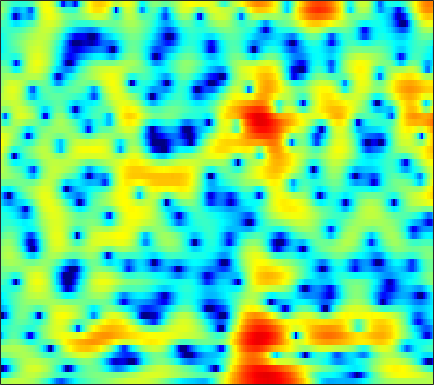

The table this chart was drawn from, first rows:
1.1298, 1.3124, 1.5518, 1.7692, 1.9232, 2.1027, 2.2445, 2.3204, 2.3719, 2.3714, 2.3125, 2.2245, 2.0488, 1.7904, 1.5462, 1.1385, 0.63482, 0.18852, -0.51101, -1.3366, -2.3167, -3.1576, -4.4691, -5.9967
-6.368, -5.57, -4.442, -3.314, -2.503, -1.495, -0.5871, 0.01905, 0.7247, 1.31, 1.772, 2.04, 2.291, 2.429, 2.454, 2.391, 2.22, 2.024, 1.682, 1.253, 0.7476, 0.3275, -0.2715, -0.8875
-31.15, -22.21, -15.15, -10.67, -8.137, -5.442, -3.305, -1.982, -0.5176, 0.6565, 1.585, 2.138, 2.711, 3.112, 3.305, 3.429, 3.406, 3.303, 3.051, 2.67, 2.156, 1.679, 0.9169, -0.008368
-6.228, -5.807, -5.083, -4.204, -3.474, -2.475, -1.497, -0.8094, 0.01598, 0.7182, 1.288, 1.628, 1.968, 2.189, 2.277, 2.288, 2.2, 2.074, 1.839, 1.535, 1.173, 0.8708, 0.4382, -0.02417
-0.5022, -0.3488, -0.1051, 0.1779, 0.3999, 0.6898, 0.967, 1.158, 1.372, 1.521, 1.597, 1.603, 1.519, 1.339, 1.131, 0.7502, 0.25, -0.1862, -0.859, -1.573, -2.26, -2.694, -3.045, -3.06
1.121, 1.248, 1.435, 1.62, 1.733, 1.851, 1.906, 1.906, 1.848, 1.709, 1.497, 1.297, 0.9792, 0.5947, 0.2508, -0.2956, -1.001, -1.677, -2.875, -4.558, -7.103, -10.03, -17.47, -20.24
-2.511, -1.902, -1.105, -0.4372, -0.07349, 0.2091, 0.2389, 0.09739, -0.3215, -0.9927, -1.854, -2.596, -3.53, -4.146, -4.246, -3.931, -3.332, -2.86, -2.351, -2.002, -1.789, -1.622, -1.301, -0.7375
-8.861, -6.465, -4.296, -2.877, -2.19, -1.662, -1.542, -1.735, -2.384, -3.532, -5.334, -7.275, -11.07, -16.02, -15.31, -10.18, -6.446, -4.45, -2.468, -0.9563, 0.2179, 0.9449, 1.768, 2.484
-4.557, -4.178, -3.59, -2.994, -2.62, -2.225, -2.006, -1.974, -2.096, -2.405, -2.83, -3.177, -3.577, -3.787, -3.732, -3.365, -2.737, -2.161, -1.321, -0.4278, 0.461, 1.106, 1.881, 2.543
-5.516, -5.458, -5.026, -4.292, -3.658, -2.832, -2.147, -1.75, -1.398, -1.255, -1.327, -1.499, -1.866, -2.364, -2.791, -3.346, -3.762, -3.826, -3.412, -2.45, -1.199, -0.1949, 1.064, 2.147
-21.2, -22.64, -13.18, -8.501, -6.196, -3.965, -2.425, -1.561, -0.7861, -0.3883, -0.3285, -0.5185, -1.106, -2.18, -3.395, -5.841, -10.04, -16.19, -19.41, -9.031, -4.265, -1.913, 0.3529, 1.997
-8.619, -8.381, -7.43, -6.048, -4.966, -3.603, -2.445, -1.728, -0.9867, -0.4756, -0.1961, -0.1444, -0.2677, -0.5898, -0.9428, -1.485, -1.967, -2.167, -2.056, -1.474, -0.6005, 0.1278, 1.04, 1.815
-6.616, -5.986, -5.139, -4.276, -3.632, -2.8, -2.021, -1.48, -0.8391, -0.3037, 0.1335, 0.393, 0.6473, 0.816, 0.8995, 0.9618, 1, 1.029, 1.101, 1.19, 1.266, 1.315, 1.361, 1.356
-5.967, -5.197, -4.351, -3.639, -3.153, -2.546, -1.94, -1.486, -0.8541, -0.2067, 0.4138, 0.8613, 1.394, 1.836, 2.105, 2.373, 2.529, 2.574, 2.534, 2.371, 2.092, 1.798, 1.281, 0.6278
-4.271, -3.945, -3.723, -3.713, -3.813, -3.951, -3.914, -3.631, -2.831, -1.679, -0.4173, 0.4958, 1.583, 2.467, 2.982, 3.474, 3.75, 3.81, 3.685, 3.341, 2.788, 2.208, 1.209, -0.0591
-2.454, -2.537, -3.048, -4.139, -5.514, -8.527, -14.44, -20.71, -11.55, -5.761, -2.246, -0.3688, 1.489, 2.821, 3.546, 4.203, 4.543, 4.607, 4.449, 4.008, 3.255, 2.491, 1.186, -0.4986
-1.398, -1.336, -1.518, -2.018, -2.568, -3.42, -4.059, -4.101, -3.372, -2.002, -0.4921, 0.553, 1.73, 2.639, 3.155, 3.627, 3.851, 3.862, 3.676, 3.224, 2.485, 1.75, 0.4922, -1.144
-0.6219, -0.3321, -0.08045, 0.03076, 0.05011, 0.0409, 0.04452, 0.09433, 0.2572, 0.5088, 0.822, 1.071, 1.401, 1.694, 1.877, 2.058, 2.163, 2.17, 2.058, 1.795, 1.356, 0.8749, 0.01825, -1.099
0.3241, 0.7343, 1.131, 1.371, 1.463, 1.469, 1.371, 1.24, 1.002, 0.7037, 0.3707, 0.108, -0.2109, -0.4397, -0.5211, -0.487, -0.2942, -0.07207, 0.2419, 0.524, 0.6897, 0.6942, 0.5264, 0.1537
0.8919, 1.401, 1.859, 2.085, 2.101, 1.935, 1.548, 1.11, 0.3183, -0.6899, -1.932, -2.995, -4.558, -6.084, -6.907, -7.044, -5.989, -4.762, -3.031, -1.499, -0.2783, 0.4453, 1.147, 1.556
0.5528, 1.073, 1.517, 1.683, 1.614, 1.261, 0.5945, -0.1333, -1.413, -3.095, -5.226, -7.171, -10.38, -14.79, -19.86, -23.61, -14.83, -10.62, -6.631, -3.68, -1.456, -0.141, 1.215, 2.176
-0.3276, 0.1854, 0.6413, 0.7959, 0.7181, 0.3156, -0.44, -1.257, -2.717, -4.681, -7.242, -9.615, -13.44, -17.48, -18.59, -15.96, -12.12, -9.387, -6.132, -3.422, -1.189, 0.1959, 1.648, 2.726
-1.997, -1.312, -0.6976, -0.4062, -0.3973, -0.6462, -1.208, -1.825, -2.943, -4.407, -6.253, -7.879, -10.32, -12.43, -12.74, -10.97, -8.199, -6.184, -3.773, -1.702, 0.04315, 1.145, 2.333, 3.219
-3.707, -3, -2.371, -2.035, -1.966, -2.078, -2.397, -2.758, -3.347, -4.006, -4.661, -5.106, -5.495, -5.557, -5.325, -4.643, -3.625, -2.715, -1.439, -0.1955, 0.9537, 1.695, 2.539, 3.169
-3.953, -3.616, -3.329, -3.24, -3.288, -3.511, -3.878, -4.234, -4.742, -5.236, -5.587, -5.684, -5.515, -5.003, -4.423, -3.449, -2.358, -1.508, -0.3893, 0.6468, 1.572, 2.161, 2.805, 3.269
-3.675, -3.692, -3.811, -4.053, -4.321, -4.806, -5.486, -6.141, -7.27, -8.669, -10.1, -10.75, -10.28, -8.364, -6.617, -4.406, -2.466, -1.212, 0.2162, 1.397, 2.322, 2.882, 3.43, 3.771
-4.327, -4.651, -5.115, -5.552, -5.865, -6.281, -6.82, -7.395, -8.605, -10.61, -14.07, -17.83, -16.88, -10.8, -7.457, -4.172, -1.745, -0.3037, 1.216, 2.375, 3.223, 3.678, 4.06, 4.205
-6.657, -7.707, -9.226, -10.33, -10.41, -9.614, -8.46, -7.725, -7.001, -6.566, -6.207, -5.798, -4.897, -3.567, -2.406, -0.8472, 0.591, 1.524, 2.572, 3.353, 3.892, 4.118, 4.196, 4.024
-7.804, -9.605, -13.64, -21.24, -20.72, -13.15, -9.023, -6.99, -5.064, -3.68, -2.58, -1.859, -0.9497, -0.05119, 0.6173, 1.484, 2.29, 2.827, 3.421, 3.842, 4.054, 4.054, 3.829, 3.308
-4.404, -4.833, -5.449, -5.769, -5.639, -4.976, -3.993, -3.216, -2.272, -1.449, -0.7497, -0.2884, 0.2676, 0.8029, 1.202, 1.743, 2.269, 2.654, 3.087, 3.411, 3.54, 3.498, 3.198, 2.558
-0.8564, -0.851, -0.888, -0.9231, -0.9225, -0.8637, -0.7497, -0.6717, -0.5837, -0.551, -0.6063, -0.6862, -0.8073, -0.8783, -0.8241, -0.5429, 0.0002791, 0.5182, 1.27, 1.935, 2.432, 2.638, 2.651, 2.35
1.367, 1.323, 1.172, 0.9409, 0.7401, 0.4473, 0.1152, -0.162, -0.6059, -1.213, -2.046, -2.882, -4.341, -6.179, -7.513, -7.976, -6.174, -4.292, -2.007, -0.2359, 1.057, 1.732, 2.298, 2.529
2.099, 1.787, 1.255, 0.6243, 0.1304, -0.5117, -1.103, -1.501, -2.033, -2.66, -3.522, -4.429, -6.218, -8.954, -11.73, -13.53, -9.531, -6.421, -3.324, -1.131, 0.4185, 1.259, 2.059, 2.527
2.224, 1.475, 0.2017, -1.308, -2.557, -4.11, -5.1, -5.284, -4.953, -4.415, -3.999, -3.853, -3.814, -3.86, -3.795, -3.415, -2.614, -1.837, -0.7052, 0.3326, 1.185, 1.673, 2.134, 2.387
3.105, 2.009, 0.03184, -2.751, -5.7, -12.09, -33.65, -15.2, -8.689, -5.552, -3.7, -2.759, -1.831, -1.119, -0.6505, -0.03957, 0.5546, 1.004, 1.535, 1.98, 2.255, 2.341, 2.24, 1.952
4.534, 3.617, 2.145, 0.3665, -1.094, -2.91, -4.06, -4.23, -3.736, -2.974, -2.23, -1.737, -1.138, -0.5272, -0.05997, 0.5778, 1.196, 1.614, 2.058, 2.314, 2.326, 2.143, 1.584, 0.5729
4.988, 4.432, 3.586, 2.629, 1.884, 0.8874, -0.02716, -0.6562, -1.429, -2.217, -2.998, -3.496, -3.86, -3.615, -3.016, -1.926, -0.7725, -0.02948, 0.7668, 1.241, 1.408, 1.292, 0.8248, -0.1228
4.281, 3.974, 3.456, 2.865, 2.381, 1.646, 0.7722, -0.03029, -1.399, -3.25, -5.944, -8.977, -15.43, -15.77, -10.5, -6.085, -3.388, -1.98, -0.6926, 0.1571, 0.6368, 0.8037, 0.7793, 0.5674
2.364, 2.076, 1.762, 1.582, 1.477, 1.312, 0.9779, 0.5697, -0.2666, -1.478, -3.109, -4.465, -6.013, -6.233, -5.442, -3.978, -2.664, -1.905, -1.154, -0.6118, -0.2281, 0.03783, 0.3353, 0.6164
-1.334, -2.575, -3.204, -2.252, -1.081, 0.3377, 1.28, 1.703, 1.907, 1.756, 1.38, 1.03, 0.5779, 0.1679, -0.0657, -0.3932, -0.7904, -1.18, -1.826, -2.443, -2.786, -2.586, -1.818, -0.8188
-3.959, -8.021, -12, -5.926, -2.581, 0.227, 1.98, 2.819, 3.475, 3.697, 3.652, 3.451, 3.012, 2.4, 1.808, 0.8043, -0.5304, -1.911, -4.517, -8.774, -16.36, -15.38, -7.982, -4.002
0.5673, 0.108, -0.02329, 0.3735, 0.9278, 1.766, 2.474, 2.834, 3.074, 3.079, 2.83, 2.508, 1.914, 1.197, 0.5515, -0.4101, -1.555, -2.57, -4.108, -5.758, -6.904, -6.785, -5.451, -3.824
1.949, 2.034, 2.188, 2.379, 2.541, 2.724, 2.781, 2.714, 2.447, 1.973, 1.26, 0.61, -0.3445, -1.329, -1.975, -2.649, -3.096, -3.279, -3.416, -3.451, -3.307, -3.139, -2.777, -2.319
1.833, 2.341, 2.88, 3.288, 3.472, 3.528, 3.37, 3.098, 2.49, 1.521, 0.1792, -1.134, -3.334, -5.947, -7.653, -8.255, -6.867, -5.553, -4.11, -3.056, -2.333, -1.964, -1.65, -1.447
0.8458, 1.867, 2.878, 3.532, 3.819, 3.96, 3.841, 3.567, 2.932, 1.938, 0.4877, -0.9832, -3.698, -7.629, -11.34, -12.15, -7.948, -5.538, -3.429, -2.195, -1.596, -1.404, -1.462, -1.79
0.2883, 1.25, 2.182, 2.766, 3.027, 3.194, 3.165, 3.028, 2.711, 2.251, 1.61, 1.022, 0.1609, -0.6762, -1.136, -1.372, -1.193, -0.9213, -0.6072, -0.5472, -0.8498, -1.369, -2.472, -4.106
0.2789, 0.7127, 1.073, 1.21, 1.187, 1.042, 0.8759, 0.824, 0.8985, 1.116, 1.414, 1.621, 1.843, 2.001, 2.072, 2.126, 2.102, 1.999, 1.699, 1.146, 0.2649, -0.6966, -2.468, -4.941
-0.4212, -0.337, -0.5108, -1.077, -1.804, -3.176, -4.676, -5.298, -4.584, -2.683, -0.6926, 0.5692, 1.879, 2.821, 3.316, 3.724, 3.87, 3.809, 3.495, 2.905, 2.01, 1.138, -0.3014, -2.042
-2.283, -2.132, -2.329, -3.096, -4.184, -6.601, -10.94, -15.58, -11.9, -6.041, -2.38, -0.449, 1.423, 2.737, 3.434, 4.04, 4.327, 4.354, 4.16, 3.696, 2.964, 2.261, 1.116, -0.2549
-4.487, -3.901, -3.471, -3.409, -3.541, -3.848, -4.089, -4.003, -3.328, -2.131, -0.7328, 0.2862, 1.488, 2.443, 2.994, 3.51, 3.781, 3.83, 3.69, 3.32, 2.728, 2.137, 1.155, -0.03946
-5.558, -4.717, -3.844, -3.194, -2.805, -2.368, -1.931, -1.563, -0.992, -0.3174, 0.4069, 0.9526, 1.641, 2.232, 2.596, 2.957, 3.16, 3.197, 3.084, 2.79, 2.311, 1.821, 0.9937, -0.03761
-5.391, -4.604, -3.705, -2.954, -2.472, -1.903, -1.374, -0.9865, -0.4733, 0.0534, 0.5864, 0.9749, 1.464, 1.91, 2.198, 2.502, 2.698, 2.763, 2.732, 2.552, 2.205, 1.834, 1.184, 0.3438
-4.705, -4.075, -3.38, -2.809, -2.45, -2.015, -1.615, -1.319, -0.9069, -0.4842, -0.03539, 0.3107, 0.7697, 1.219, 1.534, 1.911, 2.218, 2.394, 2.535, 2.544, 2.403, 2.193, 1.763, 1.16
-3.716, -3.361, -3.068, -2.935, -2.897, -2.871, -2.809, -2.704, -2.452, -2.092, -1.657, -1.286, -0.7511, -0.1939, 0.2433, 0.8412, 1.425, 1.827, 2.275, 2.595, 2.761, 2.768, 2.611, 2.267
-2.294, -2.415, -2.841, -3.562, -4.242, -5.231, -5.994, -6.221, -6.013, -5.385, -4.696, -4.23, -3.642, -2.988, -2.368, -1.337, -0.1666, 0.7038, 1.752, 2.592, 3.176, 3.438, 3.558, 3.427
-0.4488, -1.04, -2.243, -4.057, -6.016, -9.841, -15.95, -18.62, -13.32, -9.818, -8.21, -7.925, -8.487, -9.378, -9.051, -6.399, -3.123, -1.016, 1.184, 2.743, 3.756, 4.215, 4.47, 4.37
0.9809, 0.355, -0.7881, -2.367, -3.816, -6.11, -8.291, -9.025, -8.469, -7.432, -6.987, -7.294, -8.83, -11.67, -12.22, -7.706, -3.171, -0.6465, 1.801, 3.454, 4.469, 4.856, 4.915, 4.495
0.03722, -0.3466, -0.9461, -1.606, -2.116, -2.748, -3.253, -3.487, -3.596, -3.557, -3.484, -3.41, -3.229, -2.828, -2.228, -1.012, 0.485, 1.614, 2.947, 3.935, 4.509, 4.626, 4.339, 3.473
